Photos from the image-classification dataset "Trainingsbilder" in the GitHub repository timmaier98/cantinaSelfCheckout. Its 6 classes are: bier, futter, Knoppers, Skittles plate, Snickers, Spezi.

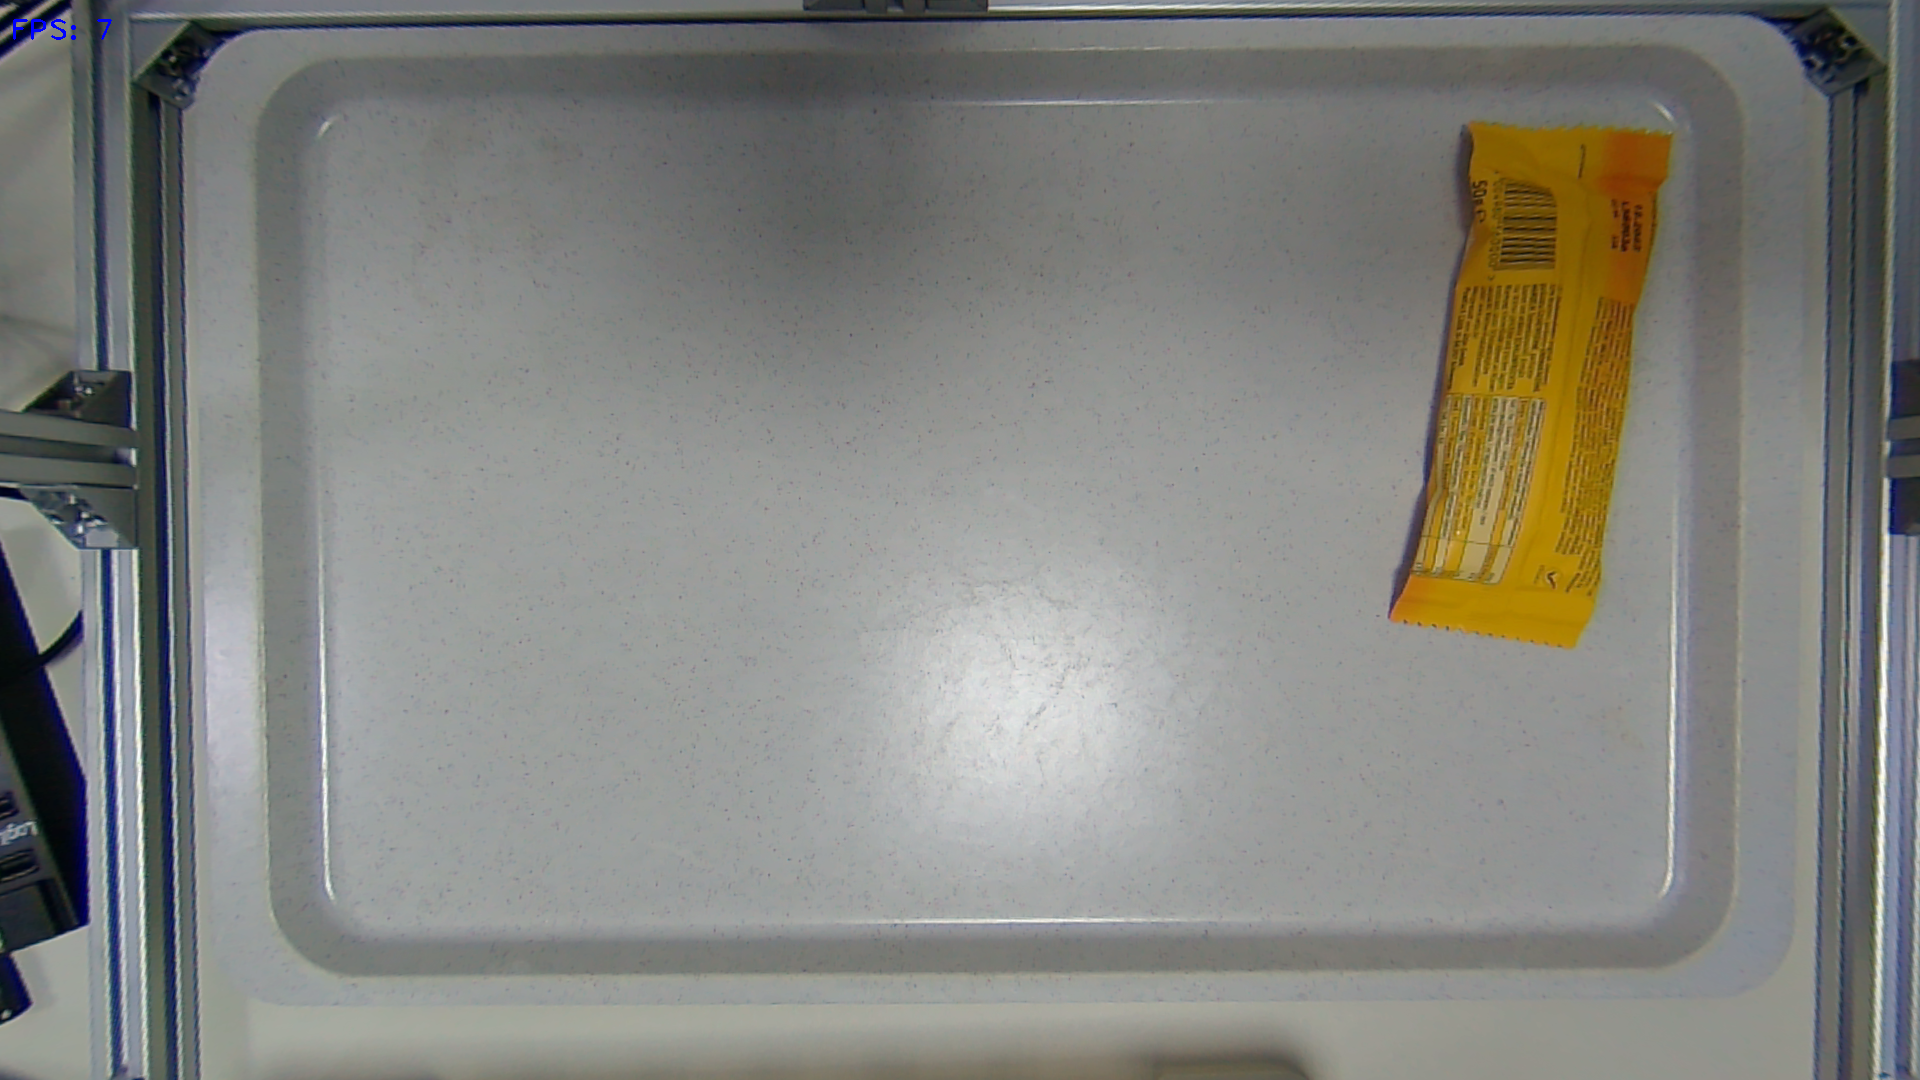
Label: futter

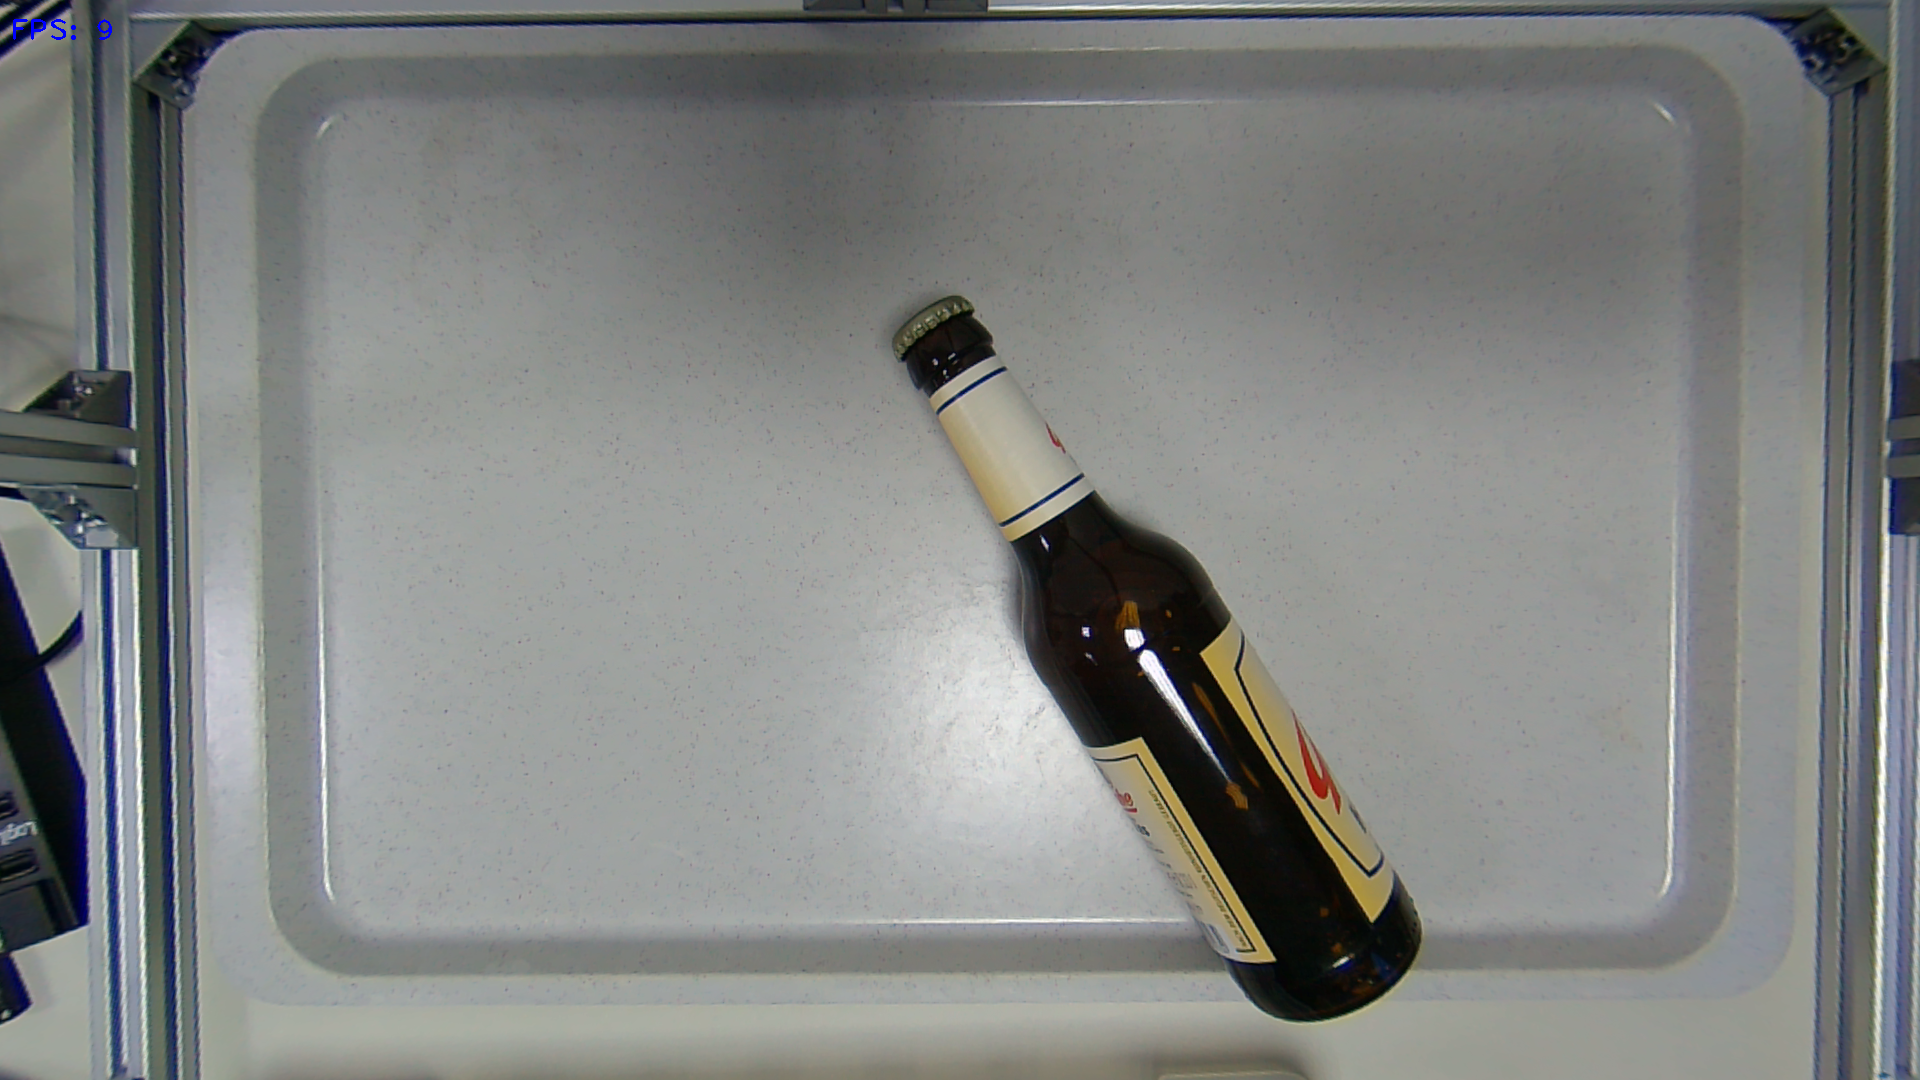
Label: bier

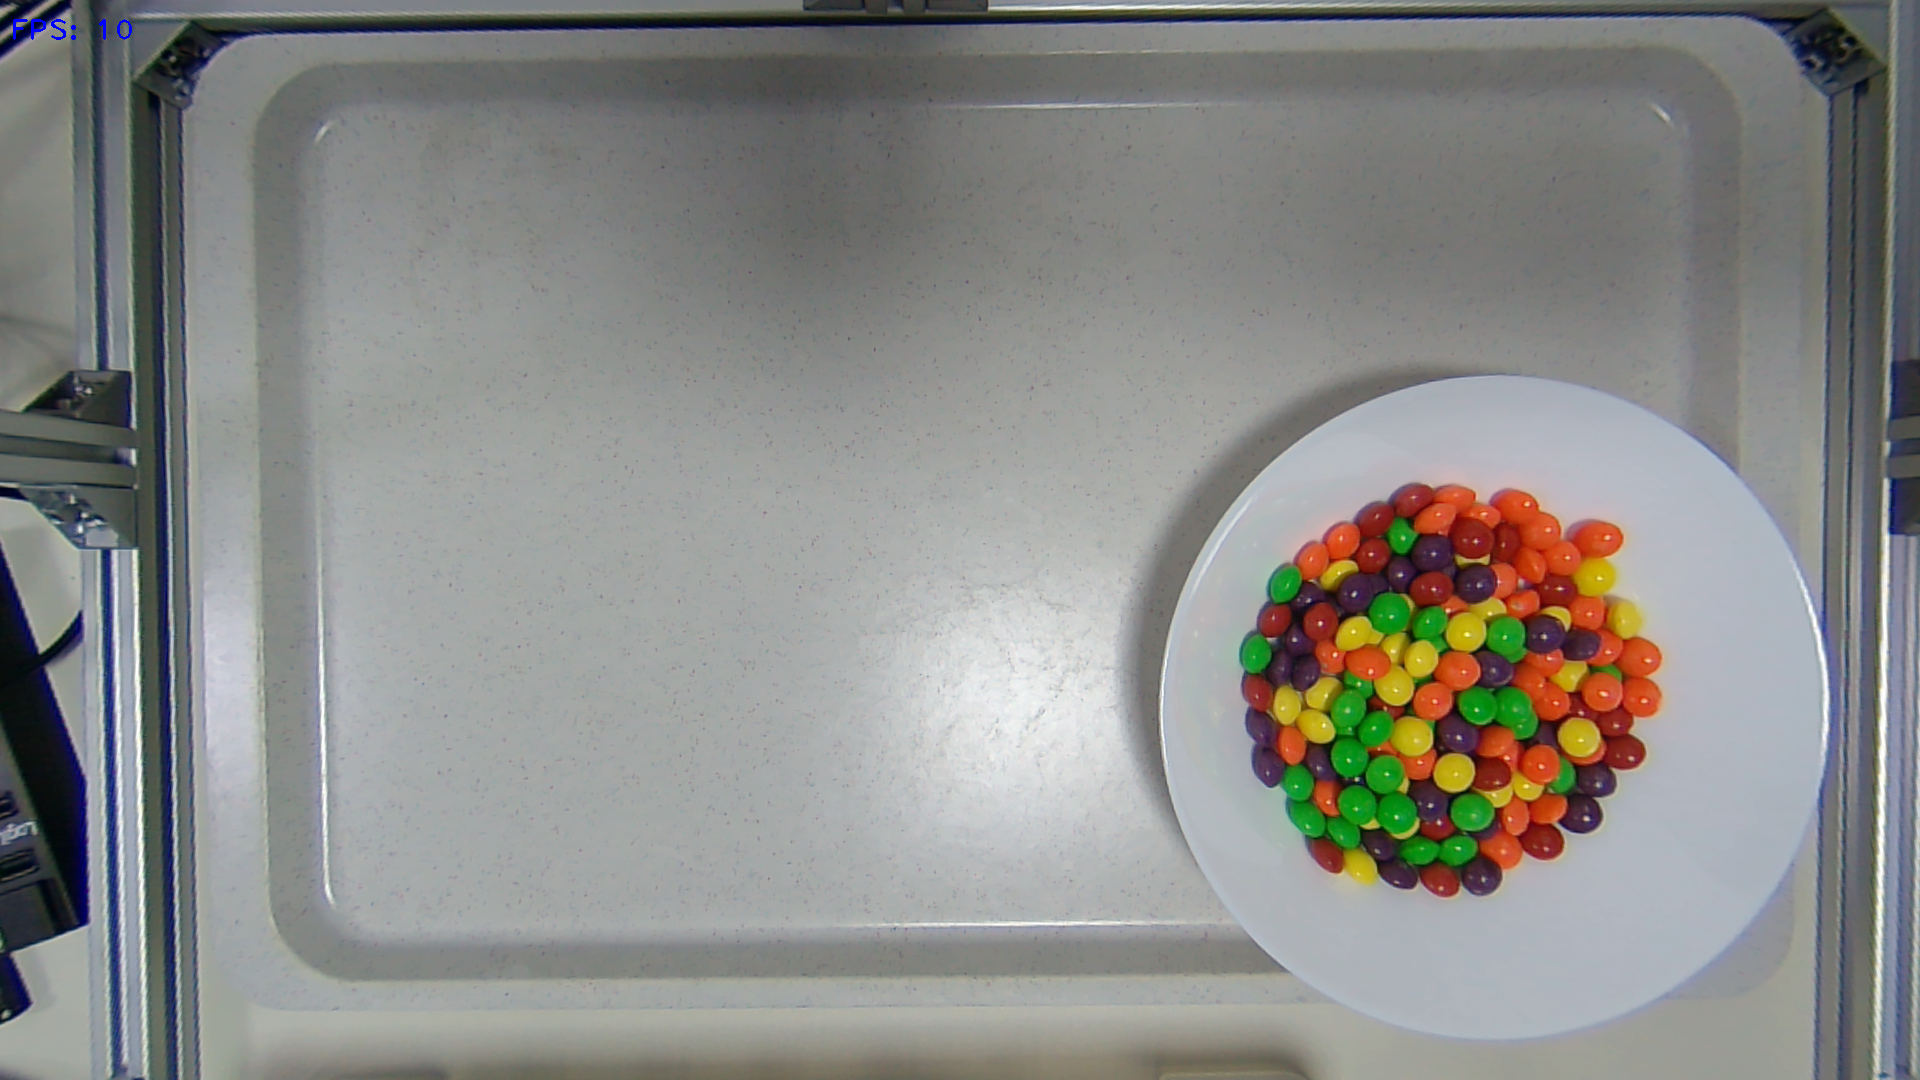
Label: Skittles plate

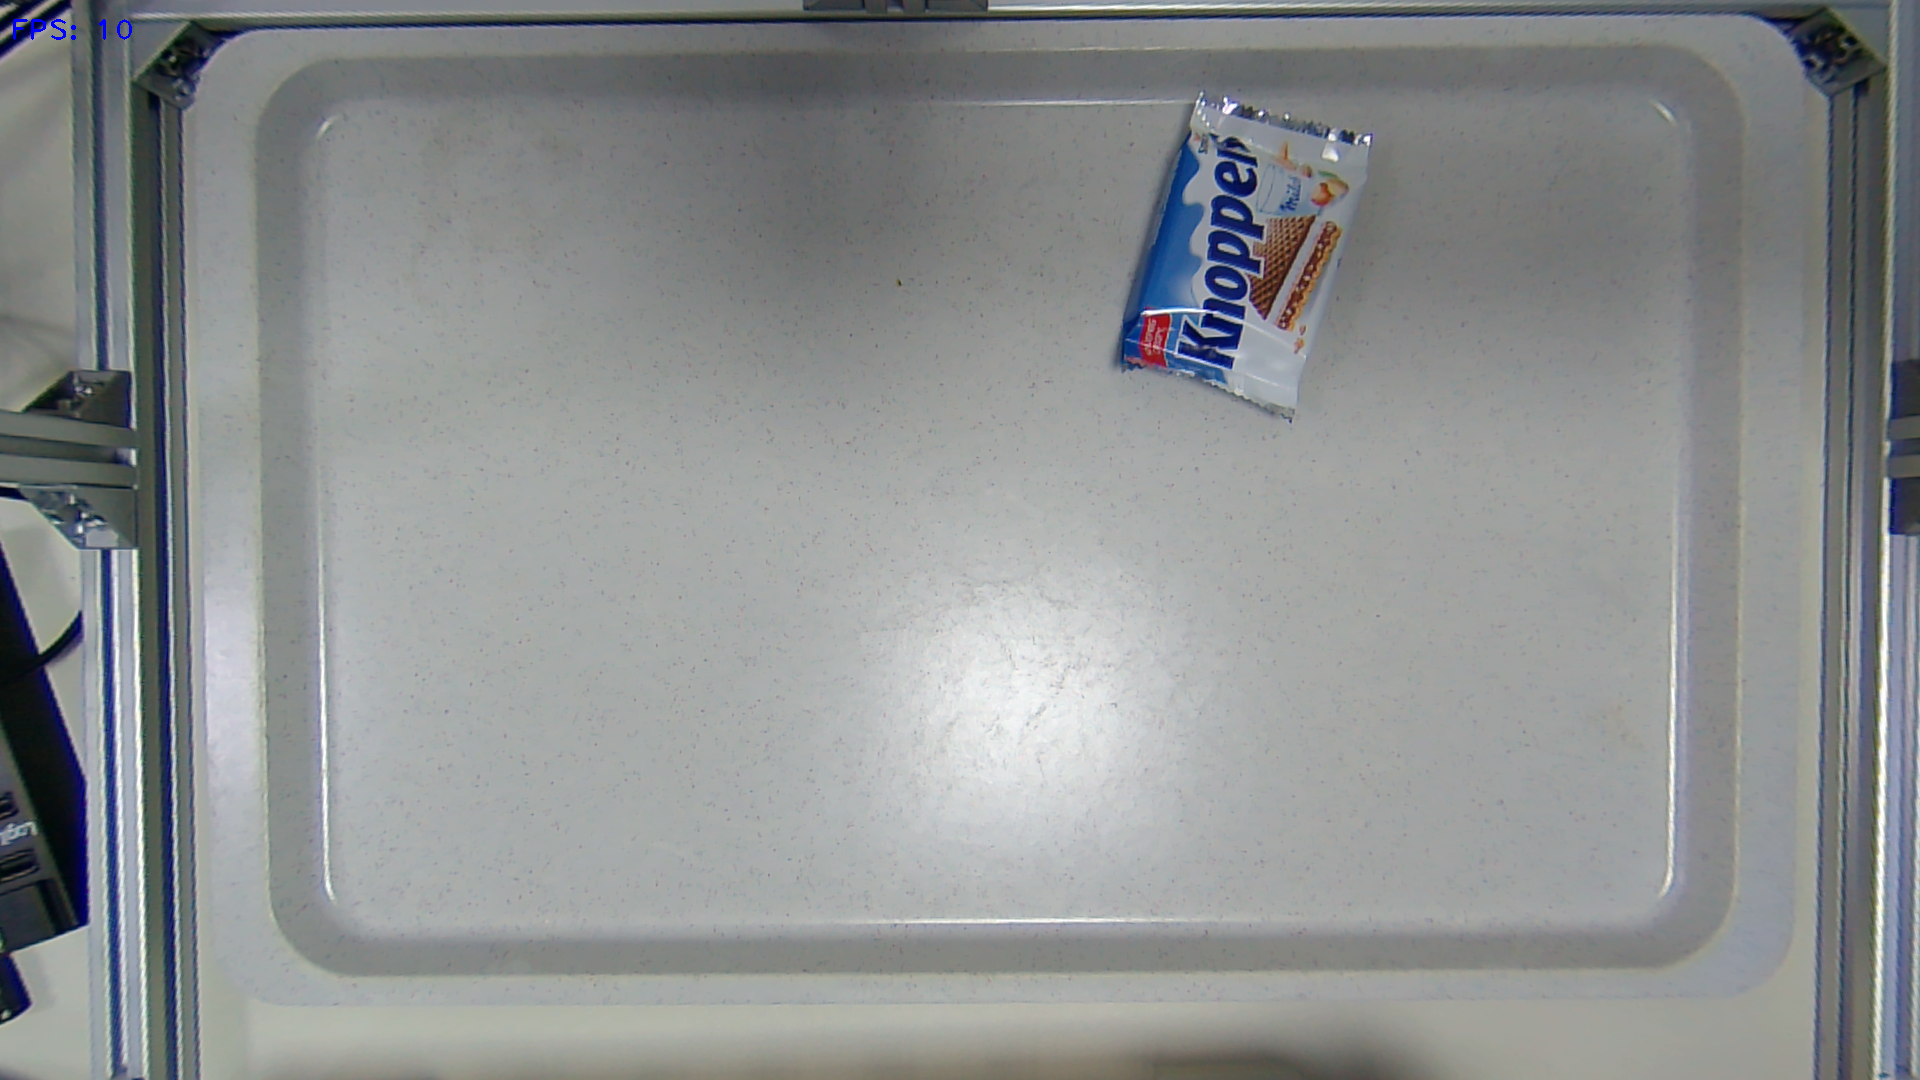
Label: Knoppers

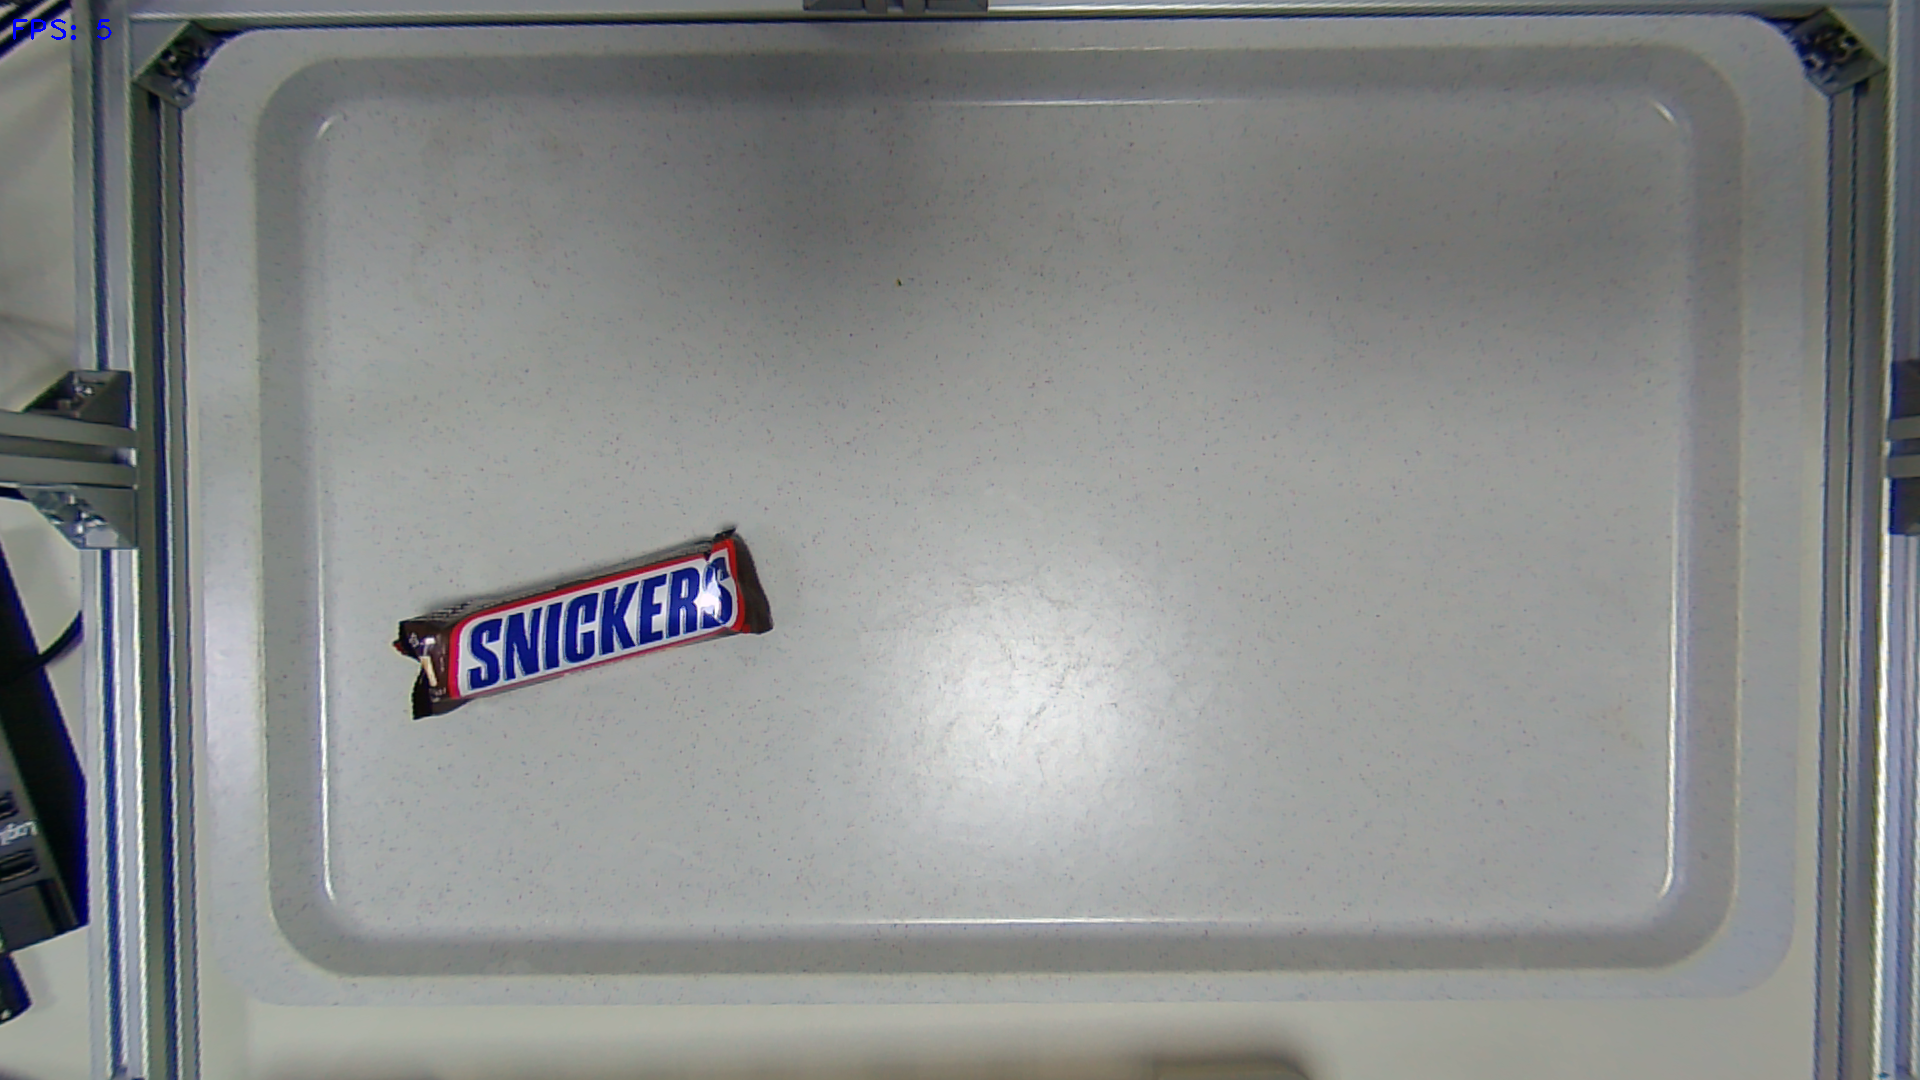
Label: Snickers

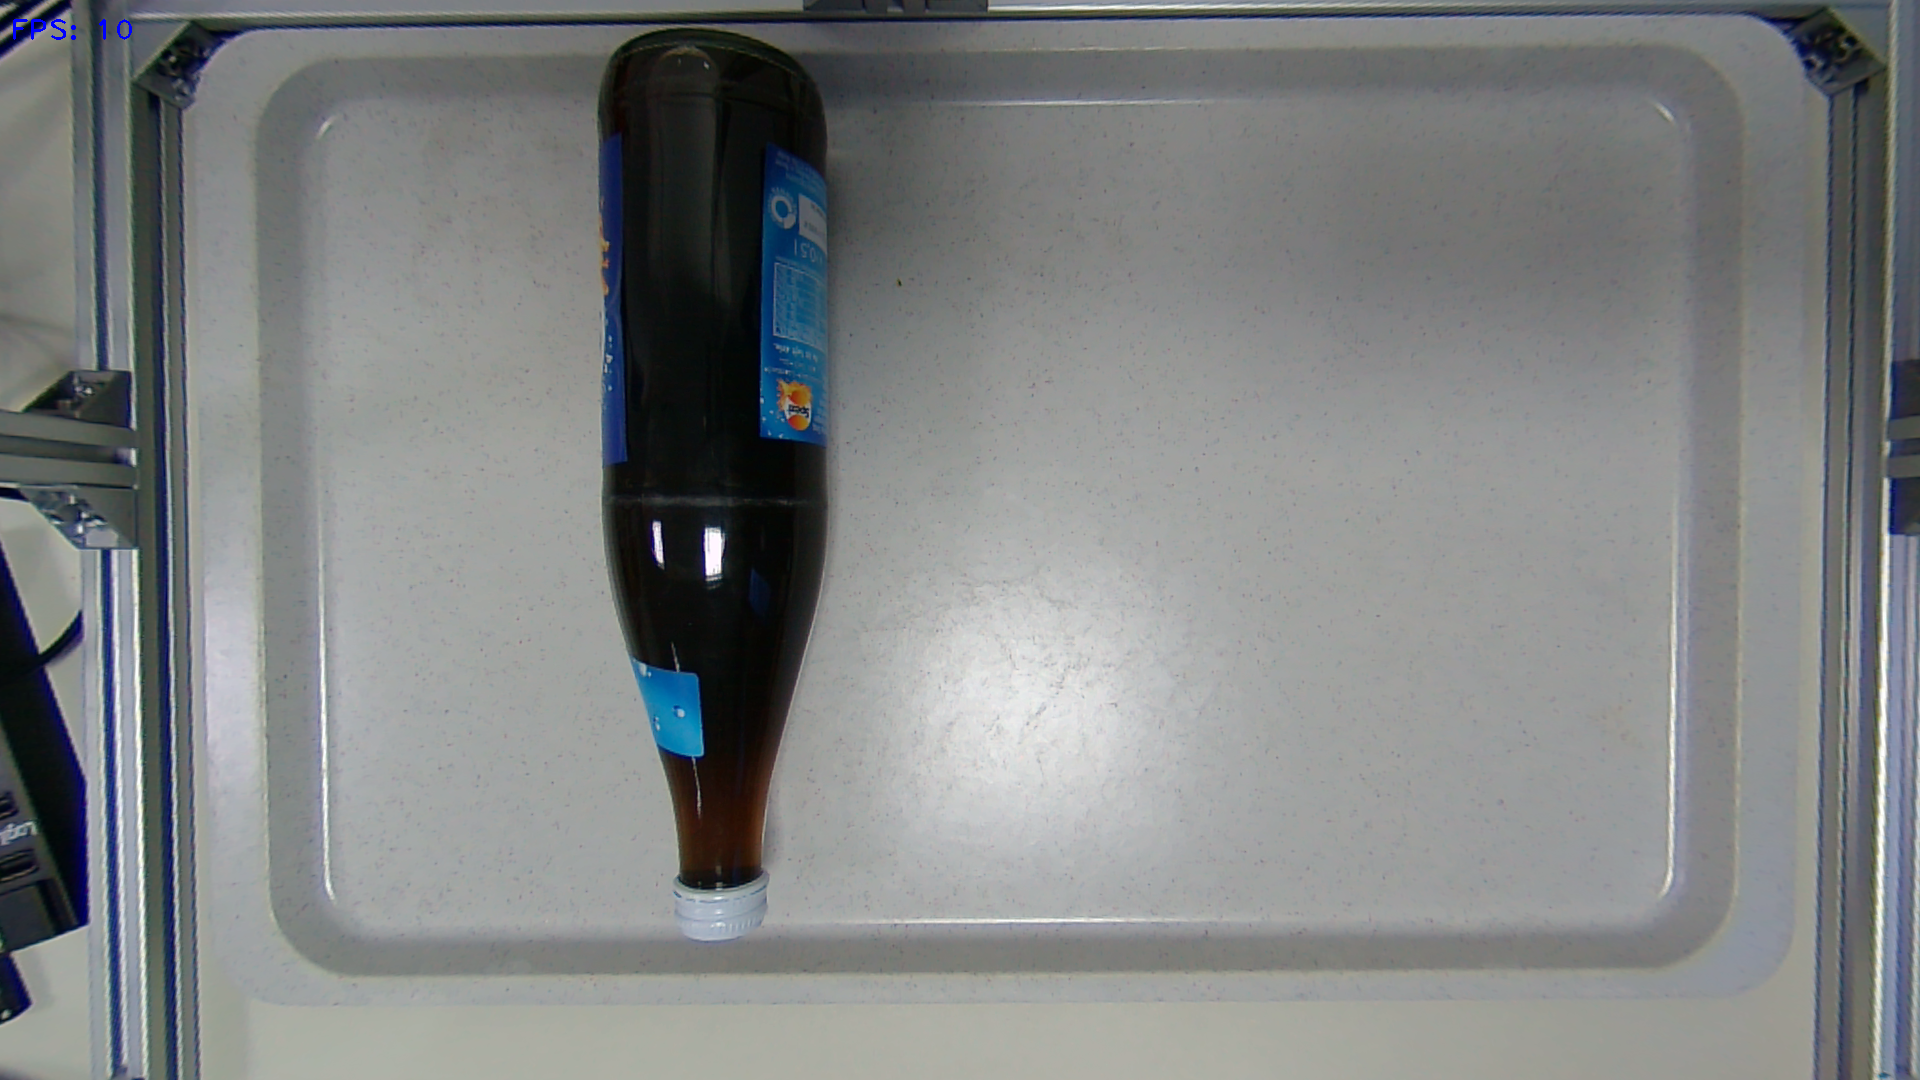
Label: Spezi
